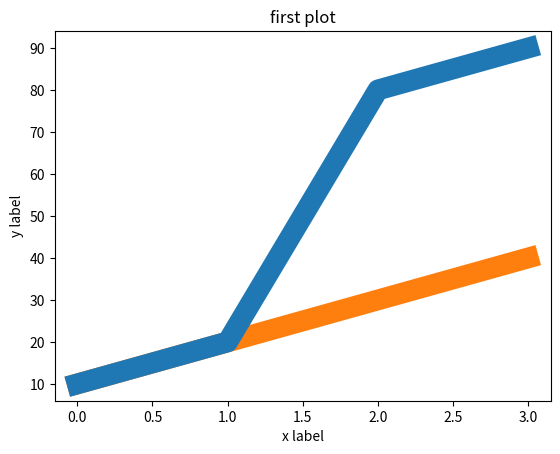

Reproduce this figure in Python.
import matplotlib.pyplot as plt
plt.plot([10,20,80,90],linewidth=15,zorder=2)
plt.plot([10,20,30,40],linewidth=15,zorder=1)
plt.xlabel("x label")
plt.ylabel("y label")
plt.title("first plot")
plt.show()